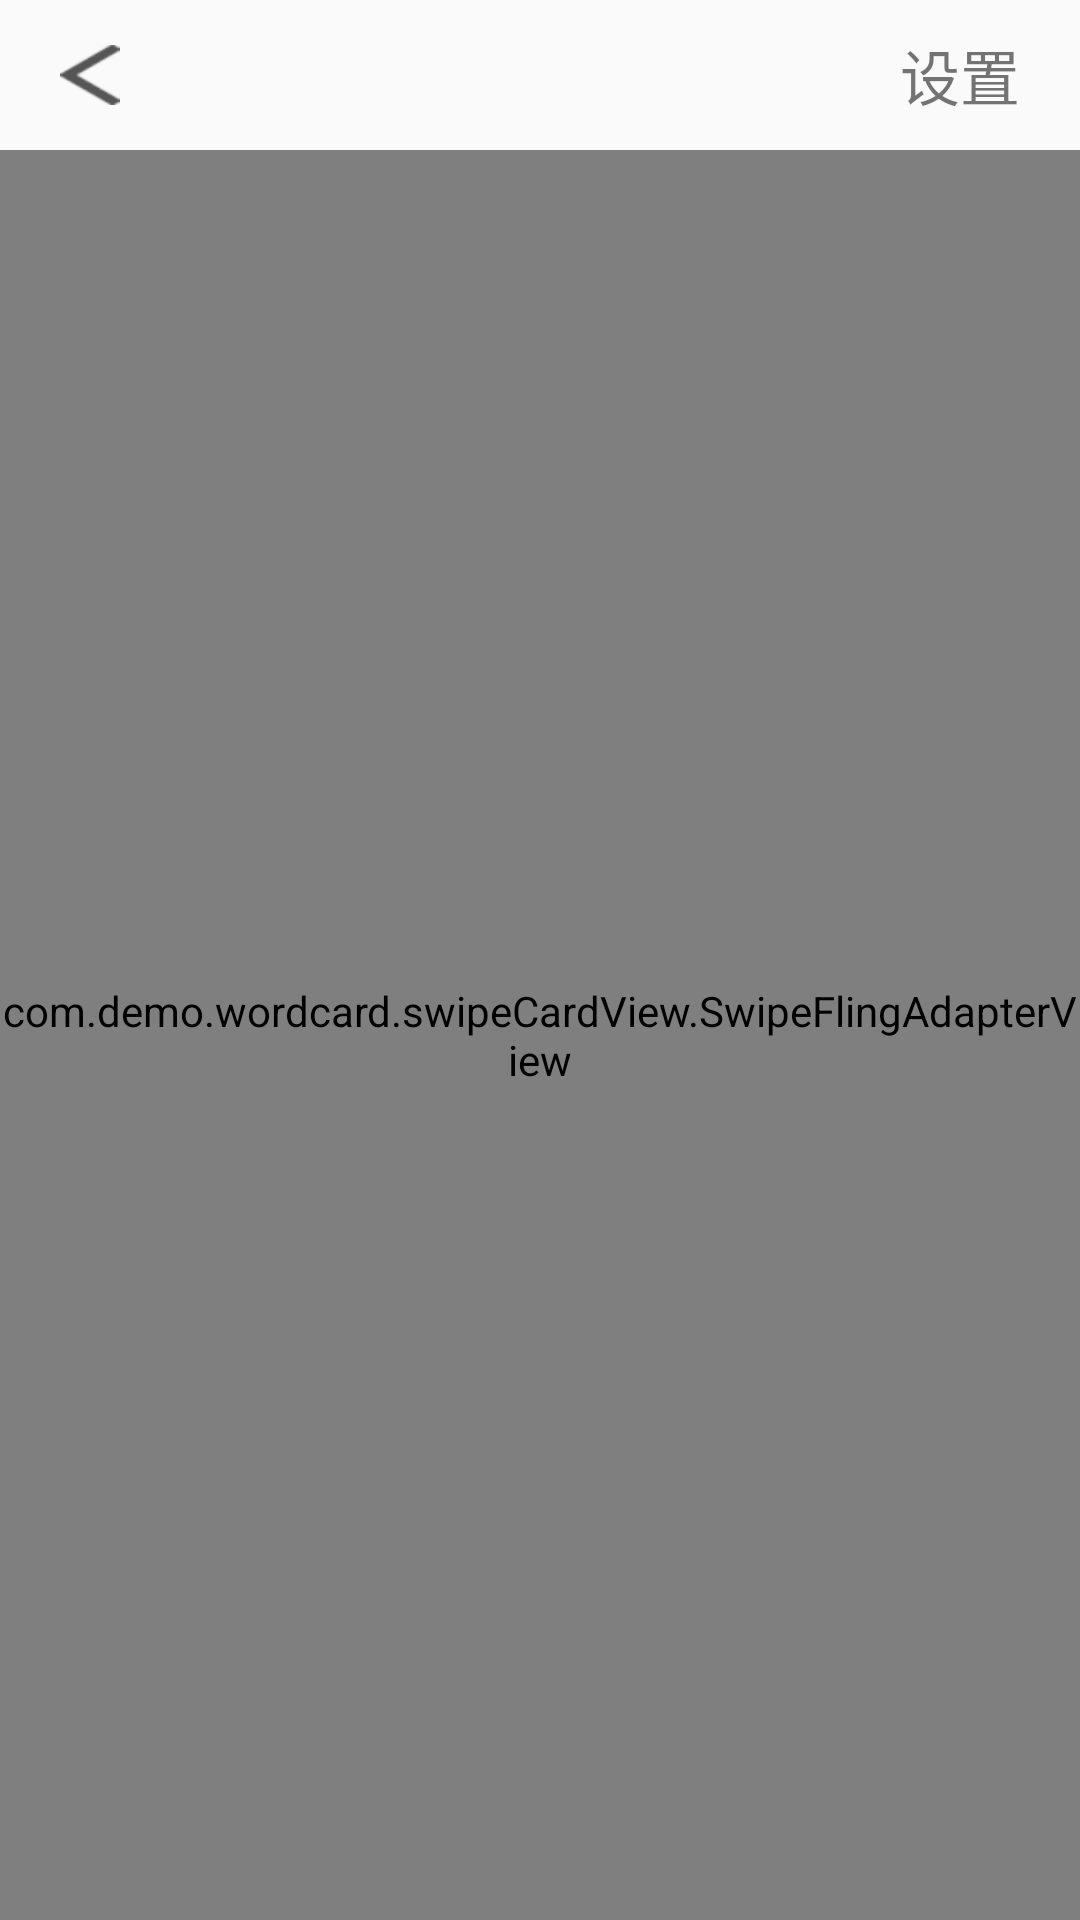

This screen was rendered from an Android layout file. Write that file and the resources it references.
<!-- AndroidManifest.xml: application theme AppTheme -->
<!-- res/layout/activity_card.xml -->
<?xml version="1.0" encoding="utf-8"?>
<RelativeLayout
        xmlns:android="http://schemas.android.com/apk/res/android"
        xmlns:tools="http://schemas.android.com/tools"
        xmlns:app="http://schemas.android.com/apk/res-auto"
        android:layout_width="match_parent"
        android:layout_height="match_parent"
        android:orientation="vertical"
        android:gravity="center_horizontal"
        tools:context=".activity.MainActivity">


    
    <com.demo.wordcard.view.MyPluralHelpView
            android:id="@+id/plural_help_view"
            android:layout_width="match_parent"
            android:layout_height="match_parent"
            android:visibility="gone"
    />
    
    <com.demo.wordcard.view.MyOneHelpView
            android:id="@+id/one_help_view"
            android:layout_width="match_parent"
            android:layout_height="match_parent"
            android:visibility="gone"
    />

    

    <RelativeLayout
            android:id="@+id/card_title"
            android:layout_width="match_parent"
            android:layout_height="50dp">

        <ImageView
                android:id="@+id/card_back"
                android:layout_centerVertical="true"
                android:layout_marginStart="20dp"
                android:background="@mipmap/ic_back"
                android:layout_width="20dp"
                android:layout_height="20dp"/>

        <TextView
                android:id="@+id/card_title_tv"
                android:layout_width="wrap_content"
                android:layout_height="wrap_content"
                android:textSize="20dp"
                android:layout_centerInParent="true"
        />


        <TextView
                android:id="@+id/card_to_set_tv"
                android:layout_width="wrap_content"
                android:layout_height="wrap_content"
                android:textSize="20dp"
                android:text="设置"
                android:layout_alignParentEnd="true"
                android:layout_marginEnd="20dp"
                android:layout_centerVertical="true"
        />

    </RelativeLayout>


    

    <LinearLayout
            android:id="@+id/word_study_result_ll"
            android:layout_below="@id/card_title"
            android:orientation="vertical"
            android:layout_width="match_parent"
            android:layout_height="match_parent"
            android:visibility="gone">

        <View android:layout_width="match_parent"
              android:layout_height="0dp"
              android:layout_weight="2"/>

        <LinearLayout
                android:layout_marginStart="30dp"
                android:layout_marginEnd="30dp"
                android:background="@drawable/view_card_bg"
                android:layout_width="match_parent"
                android:layout_height="@dimen/card_height"
                android:orientation="vertical"
        >

            <TextView
                    android:id="@+id/card_study_group_finish_tv"
                    android:text="本组学习完成，点击进入下一组"
                    android:gravity="center"
                    android:textSize="20dp"
                    android:layout_width="match_parent"
                    android:layout_height="match_parent"/>


        </LinearLayout>


        <View android:layout_width="match_parent"
              android:layout_height="0dp"
              android:layout_weight="4"/>


    </LinearLayout>


    
    <ProgressBar
            android:id="@+id/word_card_pb"
            android:layout_below="@id/card_title"
            style="@style/CardShortHandPb"
            android:layout_width="match_parent"
            android:layout_height="5dp"
            android:layout_gravity="center_horizontal"
            android:max="100"
            android:progress="0"/>


    <com.demo.wordcard.swipeCardView.SwipeFlingAdapterView
            android:id="@+id/word_card_swipe_view"
            android:layout_below="@id/card_title"
            android:layout_width="match_parent"
            android:layout_height="match_parent"
            app:min_adapter_stack="2"
            app:max_visible="2"/>


</RelativeLayout>
<!-- resources referenced by this layout -->
<resources>
  <dimen name="card_height">485dp</dimen>
  <!-- drawable view_card_bg (drawable) -->
  <?xml version="1.0" encoding="utf-8"?>
  <shape xmlns:android="http://schemas.android.com/apk/res/android"
      android:shape="rectangle">
  
      
  
      <solid android:color="#ffffff" />
  
      <stroke android:color="#000000"
              android:width="1dp"/>
  
      <corners android:radius="13dp" />
  
  </shape>
  <!-- mipmap ic_back: png bitmap (mipmap-xxhdpi, 833 bytes) -->
  <style name="CardShortHandPb" parent="Widget.AppCompat.ProgressBar.Horizontal">
  
          <item name="android:indeterminateOnly">false</item>
          <item name="android:indeterminateDrawable">
              @android:drawable/progress_indeterminate_horizontal
          </item>
          <item name="android:progressDrawable">@drawable/card_progressbar_drawable</item>
          <item name="android:background">@drawable/card_progressbar_bg</item>
      </style>
  <style name="AppTheme" parent="Theme.AppCompat.Light.DarkActionBar">
          
          <item name="colorPrimary">@color/colorPrimary</item>
          <item name="colorPrimaryDark">@color/colorPrimaryDark</item>
          <item name="colorAccent">@color/colorAccent</item>
      </style>
  <!-- drawable card_progressbar_drawable (drawable) -->
  <?xml version="1.0" encoding="utf-8"?>
  <layer-list xmlns:android="http://schemas.android.com/apk/res/android">
  
      <item
          android:id="@android:id/background"
          android:drawable="@drawable/card_progressbar_bg" />
  
      <item android:id="@android:id/progress">
  
          <scale
              android:drawable="@drawable/card_progressbar_progress"
              android:scaleWidth="100%" />
  
      </item>
  
  </layer-list>
  <!-- drawable card_progressbar_bg (drawable) -->
  <?xml version="1.0" encoding="UTF-8"?>
  <shape xmlns:android="http://schemas.android.com/apk/res/android"
         android:shape="rectangle" >
      <solid android:color="#e9e9e9" />
  </shape>
  <color name="colorPrimary">#008577</color>
  <color name="colorPrimaryDark">#00574B</color>
  <color name="colorAccent">#D81B60</color>
  <!-- drawable card_progressbar_progress (drawable) -->
  <?xml version="1.0" encoding="utf-8"?>
  <shape xmlns:android="http://schemas.android.com/apk/res/android">
  
      <solid android:color="#ff0000" />
  
  </shape>
</resources>
